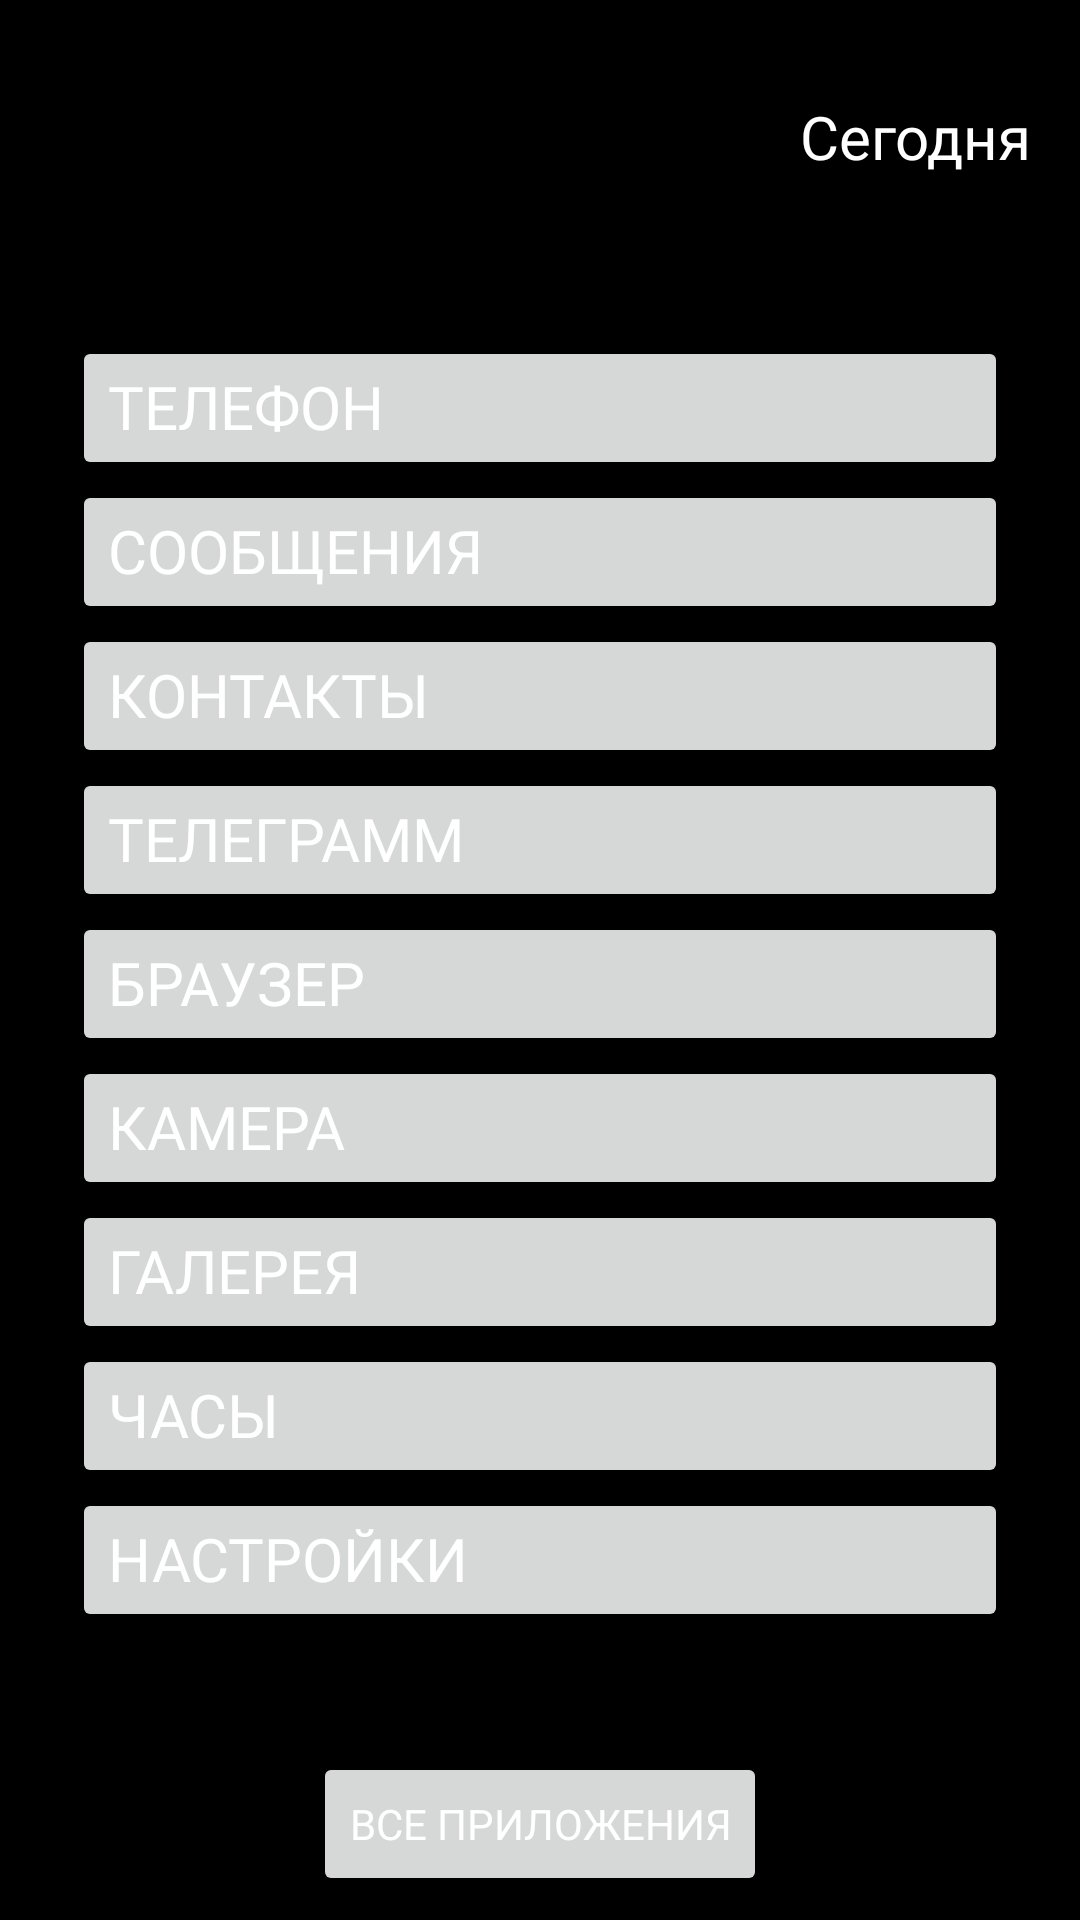

Write the Android layout XML for this screen, with the resource values it uses.
<!-- AndroidManifest.xml: application theme Theme.Test_playground -->
<!-- res/layout/l2fragment_blank1.xml -->
<?xml version="1.0" encoding="utf-8"?>
<androidx.constraintlayout.widget.ConstraintLayout xmlns:android="http://schemas.android.com/apk/res/android"
    xmlns:app="http://schemas.android.com/apk/res-auto"
    xmlns:tools="http://schemas.android.com/tools"
    android:layout_width="match_parent"
    android:layout_height="match_parent"
    android:background="@color/black"
    tools:context=".L21Fragment">

    <LinearLayout
        android:id="@+id/linearLayout"
        android:layout_width="match_parent"
        android:layout_height="wrap_content"
        android:layout_marginStart="24dp"
        android:layout_marginTop="16dp"
        android:layout_marginEnd="24dp"
        android:orientation="vertical"
        app:layout_constraintBottom_toBottomOf="parent"
        app:layout_constraintEnd_toEndOf="parent"
        app:layout_constraintHorizontal_bias="0.5"
        app:layout_constraintStart_toStartOf="parent"
        app:layout_constraintTop_toTopOf="parent">

        <Button
            android:id="@+id/phone"
            android:layout_width="match_parent"
            android:layout_height="wrap_content"
            android:drawableTint="@color/white"
            android:fontFamily="@font/pixel_font"
            android:gravity="start"
            android:onClick="phone"
            android:text="@string/Telephone"
            android:textColor="@color/white"
            android:textSize="20sp" />

        <Button
            android:id="@+id/sms"
            android:layout_width="match_parent"
            android:layout_height="wrap_content"
            android:drawableTint="@color/white"
            android:fontFamily="@font/pixel_font"
            android:gravity="start"
            android:onClick="sms"
            android:text="@string/sms"
            android:textColor="@color/white"
            android:textSize="20sp" />

        <Button
            android:id="@+id/contacts"
            android:layout_width="match_parent"
            android:layout_height="wrap_content"
            android:drawableTint="@color/white"
            android:fontFamily="@font/pixel_font"
            android:gravity="start"
            android:onClick="contacts"
            android:text="@string/contacts"
            android:textColor="@color/white"
            android:textSize="20sp" />

        <Button
            android:id="@+id/button2"
            android:layout_width="match_parent"
            android:layout_height="wrap_content"
            android:drawableTint="@color/white"
            android:fontFamily="@font/pixel_font"
            android:gravity="start"
            android:onClick="telega"
            android:text="@string/Телеграмм"
            android:textColor="@color/white"
            android:textSize="20sp" />

        <Button
            android:id="@+id/button"
            android:layout_width="match_parent"
            android:layout_height="wrap_content"
            android:drawableTint="@color/white"
            android:fontFamily="@font/pixel_font"
            android:gravity="start"
            android:onClick="chrome"
            android:text="@string/Chrome"
            android:textColor="@color/white"
            android:textSize="20sp" />

        <Button
            android:id="@+id/camera"
            android:layout_width="match_parent"
            android:layout_height="wrap_content"
            android:drawableTint="@color/white"
            android:fontFamily="@font/pixel_font"
            android:gravity="start"
            android:onClick="camera"
            android:text="@string/Camera"
            android:textColor="@color/white"
            android:textSize="20sp" />

        <Button
            android:id="@+id/gallery"
            android:layout_width="match_parent"
            android:layout_height="wrap_content"

            android:drawableTint="@color/white"
            android:fontFamily="@font/pixel_font"
            android:gravity="start"
            android:onClick="gallery"
            android:text="@string/gallery"
            android:textColor="@color/white"
            android:textSize="20sp" />

        <Button
            android:id="@+id/clock"
            android:layout_width="match_parent"
            android:layout_height="wrap_content"
            android:drawableTint="@color/white"
            android:fontFamily="@font/pixel_font"
            android:gravity="start"
            android:onClick="clock"
            android:text="@string/Clock"
            android:textColor="@color/white"
            android:textSize="20sp" />

        <Button
            android:id="@+id/settings"
            android:layout_width="match_parent"
            android:layout_height="wrap_content"
            android:drawableTint="@color/white"
            android:fontFamily="@font/pixel_font"
            android:gravity="start"
            android:onClick="settings"
            android:text="@string/Settings"
            android:textColor="@color/white"
            android:textSize="20sp" />


    </LinearLayout>

    <Button
        android:id="@+id/all"
        android:layout_width="wrap_content"
        android:layout_height="wrap_content"
        android:layout_marginBottom="8dp"
        android:text="@string/All"
        android:textColor="@color/white"
        app:layout_constraintBottom_toBottomOf="parent"
        android:fontFamily="@font/pixel_font"
        android:drawableTint="@color/white"
        android:onClick="all"
        app:layout_constraintEnd_toEndOf="parent"
        app:layout_constraintHorizontal_bias="0.5"
        app:layout_constraintStart_toStartOf="parent" />

    <ImageView
        android:id="@+id/imageView"
        android:layout_width="64dp"
        android:layout_height="48dp"
        android:layout_marginStart="24dp"
        android:layout_marginBottom="16dp"
        app:layout_constraintBottom_toTopOf="@+id/linearLayout"
        app:layout_constraintStart_toStartOf="parent"
        />

    <LinearLayout
        android:layout_width="wrap_content"
        android:layout_height="wrap_content"
        android:layout_marginEnd="24dp"
        android:orientation="horizontal"
        app:layout_constraintBottom_toTopOf="@+id/all"
        app:layout_constraintEnd_toEndOf="parent">

        <TextView
            android:id="@+id/batteryTxt1"
            android:layout_width="match_parent"
            android:textColor="@color/white"
            android:fontFamily="@font/pixel_font"
            android:layout_gravity="center"
            android:layout_height="wrap_content"
            android:layout_weight="1" />

        <ImageView
            android:id="@+id/imageView3"
            android:layout_width="wrap_content"
            android:layout_height="wrap_content"
            android:layout_weight="1"
            tools:ignore="SpeakableTextPresentCheck,TouchTargetSizeCheck" />

    </LinearLayout>

    <TextView
        android:id="@+id/textView"
        android:layout_width="wrap_content"
        android:layout_height="wrap_content"
        android:layout_marginTop="32dp"
        android:layout_marginEnd="16dp"
        android:fontFamily="@font/pixel_font"
        android:text="Сегодня"
        android:textColor="@color/white"
        android:textSize="20dp"
        app:layout_constraintEnd_toEndOf="parent"
        app:layout_constraintTop_toTopOf="parent" />

    <TextView
        android:id="@+id/date"
        android:layout_width="wrap_content"
        android:layout_height="wrap_content"
        android:layout_marginTop="8dp"
        android:layout_marginEnd="16dp"
        android:fontFamily="@font/pixel_font"
        android:paddingHorizontal="2dp"
        android:textColor="@color/white"
        android:textSize="24sp"
        app:layout_constraintEnd_toEndOf="parent"
        app:layout_constraintTop_toBottomOf="@+id/textView" />

</androidx.constraintlayout.widget.ConstraintLayout>
<!-- resources referenced by this layout -->
<resources>
  <string name="All">Все приложения</string>
  <string name="Camera">Камера</string>
  <string name="Chrome">Браузер</string>
  <string name="Clock">Часы</string>
  <string name="Settings">Настройки</string>
  <string name="Telephone">Телефон</string>
  <string name="contacts">Контакты</string>
  <string name="gallery">Галерея</string>
  <string name="sms">Сообщения</string>
  <style name="Theme.Test_playground" parent="Base.Theme.Test_playground" />
  <style name="Base.Theme.Test_playground" parent="Theme.Material3.DayNight.NoActionBar">
          
          <item name="fontFamily">@font/pixel_font</item>
          
      </style>
  <!-- not gathered from this repository: default colours our renderer supplied (Android Studio template values) -->
  <color name="black">#FF000000</color>
  <color name="white">#FFFFFFFF</color>
</resources>
